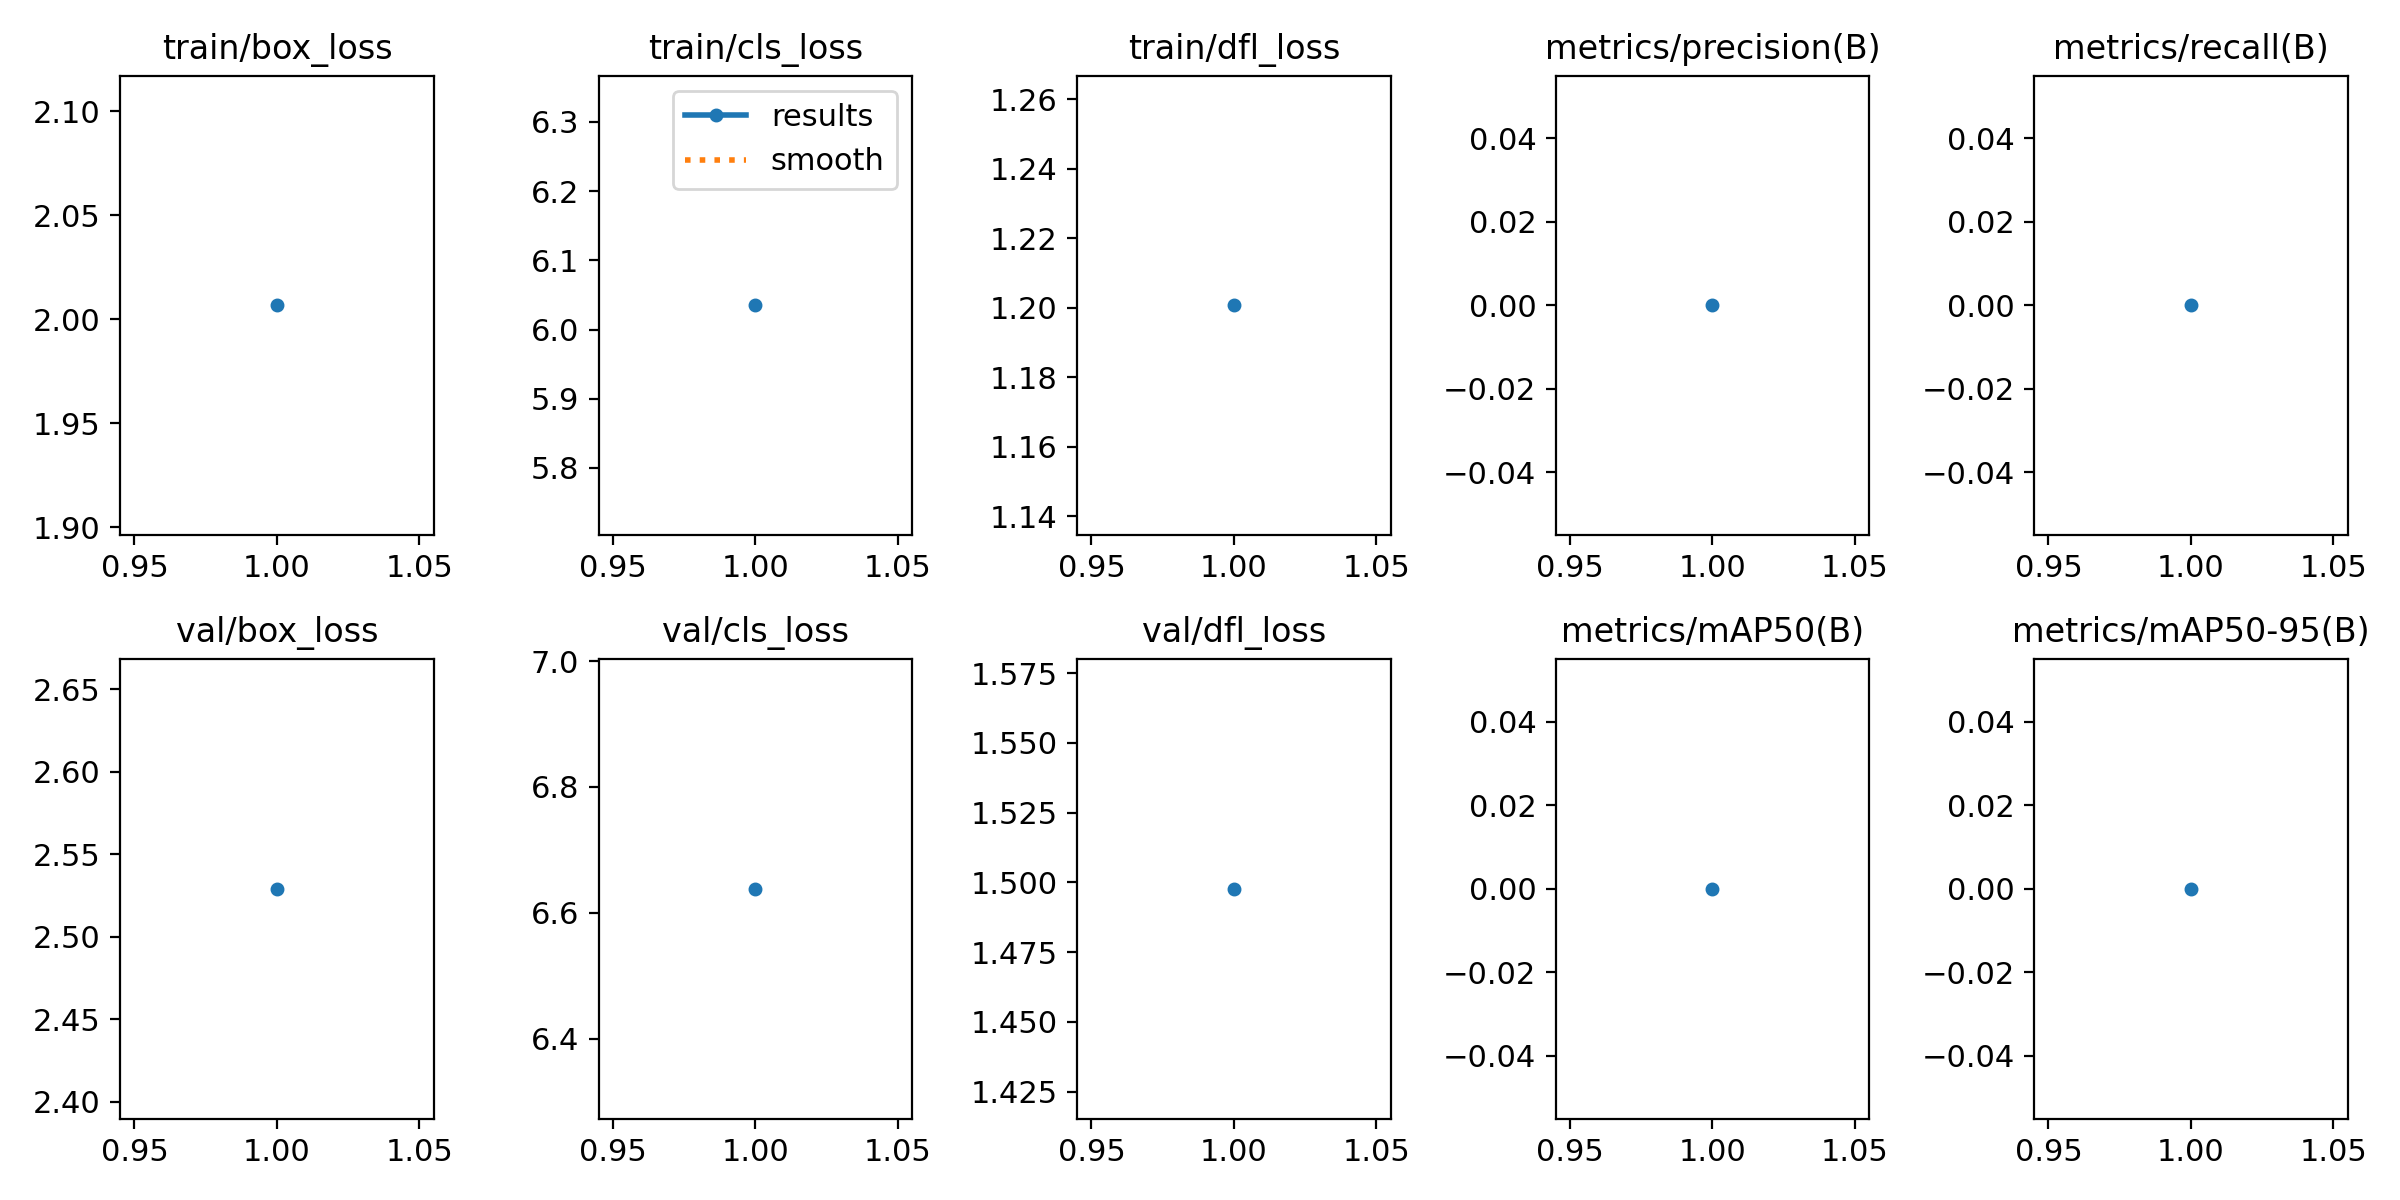

Values plotted in this chart, from the file beside it:
epoch, time, train/box_loss, train/cls_loss, train/dfl_loss, metrics/precision(B), metrics/recall(B), metrics/mAP50(B), metrics/mAP50-95(B), val/box_loss, val/cls_loss, val/dfl_loss, lr/pg0, lr/pg1, lr/pg2
1, 30.68, 2.007, 6.035, 1.201, 0, 0, 0, 0, 2.529, 6.638, 1.498, 0.1, 0.016, 0.016
